Run: headless pygame with SDL's dummy video driver; simulated clock (each Clock.tick advances the game by its frame time, no real sleeping); random seed 0; keys injected as events and as key.get_pressed() state; no mouse input.
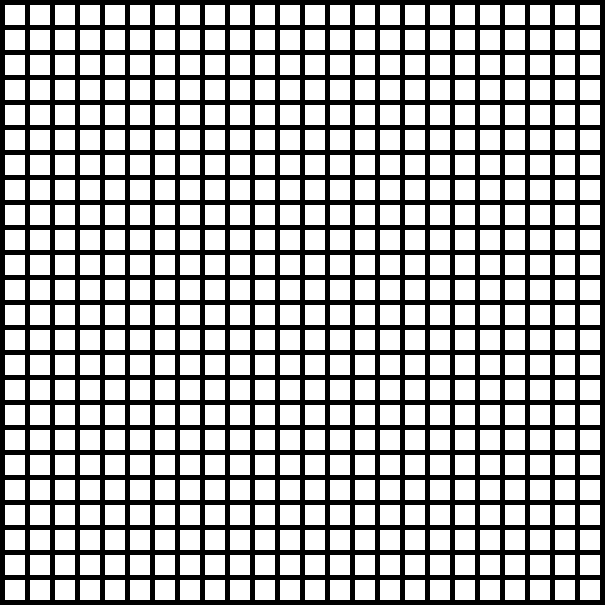
Frame 1 of 4 · flips 1–60 · no input
Frame 2 of 4 · flips 61–180 · tapped SPACE, RETURN · held RIGHT (→), D · screen unchanged from frame 1, image omitted
Frame 3 of 4 · flips 181–300 · held DOWN (↓), S · screen unchanged from frame 2, image omitted
Frame 4 of 4 · flips 301–420 · held LEFT (←), A, UP (↑), W · screen unchanged from frame 3, image omitted

The pygame program that drew these frames:

import pygame

WIDTH = 605
HEIGHT = 605
FPS = 60

WHITE = (255, 255, 255)
BLACK = (0, 0, 0)
RED = (255, 0, 0)
GREEN = (0, 255, 0)
BLUE = (0, 0, 255)
MARGIN = 5
SIZE = 20

pygame.init()
screen = pygame.display.set_mode((WIDTH, HEIGHT))
pygame.display.set_caption("A* Pathfinding")
clock = pygame.time.Clock()


# Main function
def main():
    # Set up grid
    grid = [[0 for x in range(24)] for y in range(24)]

    running = True
    while running:
        clock.tick(FPS)

        # Main event listening
        for event in pygame.event.get():
            if event.type == pygame.QUIT:
                running = False

        # Reset display
        screen.fill(BLACK)

        # Render grid
        for row in range(24):
            for col in range(24):
                # Decide Color
                if grid[row][col] == 1:
                    color = RED
                else:
                    color = WHITE

                # Render squares
                p = pygame.Rect((MARGIN + SIZE) * col + MARGIN,
                                (MARGIN + SIZE) * row + MARGIN, SIZE, SIZE)
                pygame.draw.rect(screen, color, p)

        # Update screen
        pygame.display.update()

    pygame.quit()


if __name__ == '__main__':
    main()
